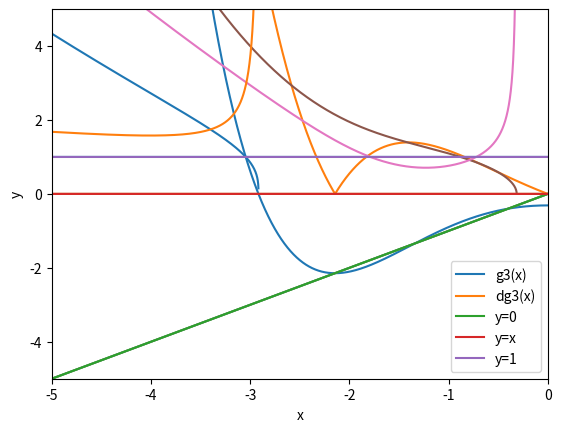

The matplotlib source for this figure:
# -*- coding: utf-8 -*-
"""
Created on Wed Feb  7 16:16:41 2018

@author: Vosburgh
"""
import numpy as np
import matplotlib.pyplot as plt
import math

def func(x):
    return (x**5) -(3*x**3) + (15*x**2) + (29*x) +9

def g1(x):
    return (x**5 - 3*x**3 + 15*x**2 + 9)/(-29)

def dg1(x):
    return (5*x**4 - 9*x**2 + 30*x)/(-29)

def g2(x):
    return ((x**5 - 3*x**3 + 29*x + 9)/(-15))**(1/2)

def dg2(x):
    return -1*(5*x**4 - 9*x**2 + 29)/(2*15**(1/2)*(-x**5 + 3*x**3 - 29*x - 9)**(1/2))

def g3(x):
    return ((x**5 - 3*x**3 + 15*x**2 + 9)/(-29))**(1/3)

def dg3(x):
    return -(5*x**4 - 9*x**2 + 30*x)/(3*29**(1/3)*(-x**5 + 3*x**3 - 15*x**2 - 9)**(2/3))

def fixed_pt(g,xstart,tol):
    new = g(xstart)
    if abs(new-xstart) < tol:
        return new
    else:
        return fixed_pt(g, g(xstart), tol)

rootg1 = fixed_pt(g1, 0, 1e-20)
root2g1 = fixed_pt(g1, -2.1, 1e-20)
#This one has to be deisabled because it gives a complex result, which python does not like.
#rootg2 = fixed_pt(g2, -1.3, 1e-20)

#This one never converges and gives the error 'maximum recursion depth exceeded'
#rootg3 = fixed_pt(g3, -4, 1e-20)

xs = np.arange(-5,5,0.001)
#g1(x)
plt.plot(xs,g1(xs))
plt.plot(xs,abs(dg1(xs)))
plt.plot(xs, xs) 
plt.plot(xs, 0*xs)
plt.plot(xs, 0*xs + 1)
plt.xlim(-5, 5)
plt.ylim(-5, 5)
plt.xlabel("x")
plt.ylabel("y")
plt.legend(["g1(x)", "dg1(x)", "y=0", "y=x", "y=1"])   
plt.show()

#g2(x)
plt.plot(xs,g2(xs))
plt.plot(xs,abs(dg2(xs)))
plt.plot(xs, xs) 
plt.plot(xs, 0*xs)
plt.plot(xs, 0*xs + 1)
plt.xlim(-5, 5)
plt.ylim(-5, 5)
plt.xlabel("x")
plt.ylabel("y")
plt.legend(["g2(x)", "dg2(x)", "y=0", "y=x", "y=1"])   
plt.show()

#g3(x)
plt.plot(xs,g3(xs))
plt.plot(xs,abs(dg3(xs)))
plt.plot(xs, xs) 
plt.plot(xs, 0*xs)
plt.plot(xs, 0*xs + 1)
plt.xlim(-5, 0)
plt.ylim(-5, 5)
plt.xlabel("x")
plt.ylabel("y")
plt.legend(["g3(x)", "dg3(x)", "y=0", "y=x", "y=1"])   
plt.show()

